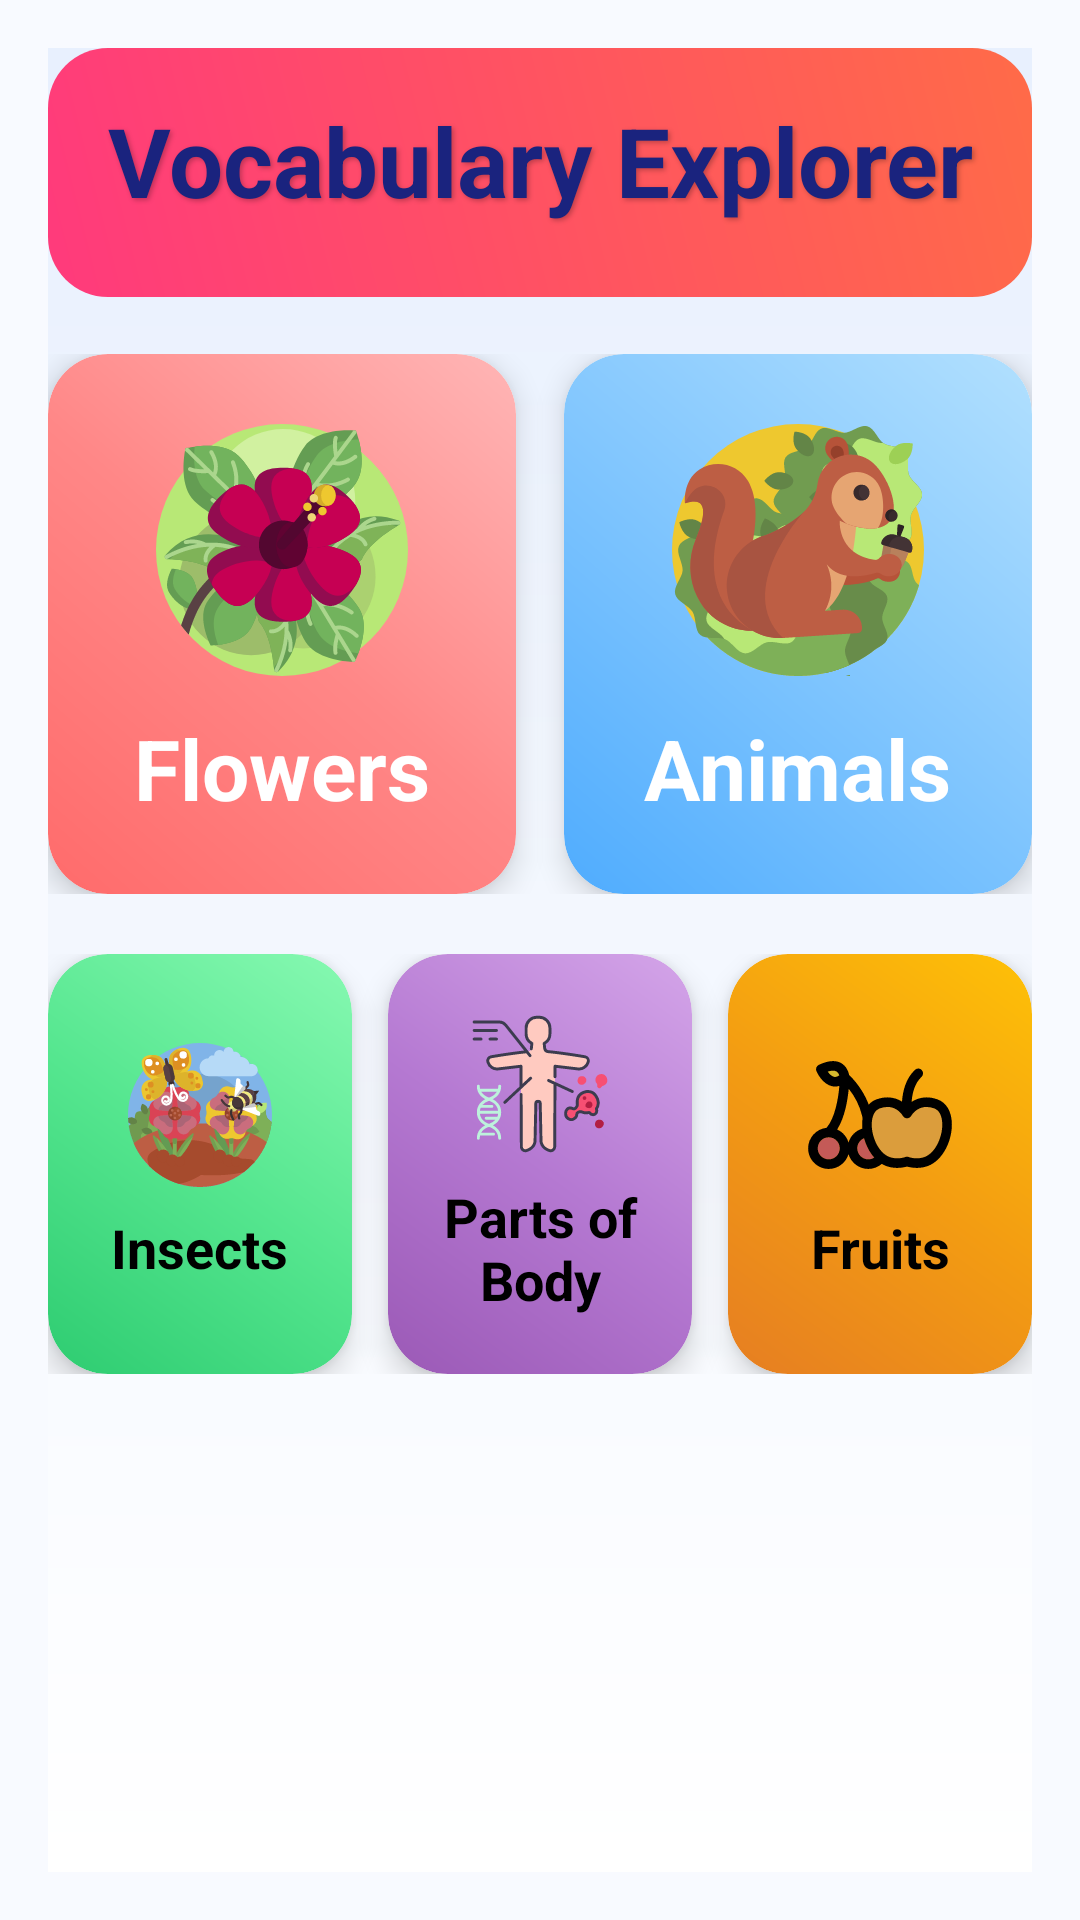

Android layout source for this screen:
<!-- AndroidManifest.xml: application theme Theme.VocabDoctor -->
<!-- res/layout/activity_vocabulary.xml -->
<?xml version="1.0" encoding="utf-8"?>
<ScrollView xmlns:android="http://schemas.android.com/apk/res/android"
    xmlns:app="http://schemas.android.com/apk/res-auto"
    android:layout_width="match_parent"
    android:layout_height="match_parent"
    android:background="#F8FAFF"
    android:padding="16dp"
    android:fillViewport="true">

    <LinearLayout
        android:layout_width="match_parent"
        android:layout_height="wrap_content"
        android:orientation="vertical"
        android:background="@drawable/background_gradient">

        
        <TextView
            android:layout_width="match_parent"
            android:layout_height="wrap_content"
            android:text="Vocabulary Explorer"
            android:textSize="32sp"
            android:textAlignment="center"
            android:textStyle="bold"
            android:layout_gravity="center"
            android:textColor="#1A237E"
            android:paddingTop="16dp"
            android:paddingBottom="24dp"
            android:shadowColor="#40000000"
            android:shadowDx="2"
            android:shadowDy="2"
            android:layout_marginBottom="19dp"
            android:background="@drawable/toolbar_gradient_background"
            android:shadowRadius="4"/>

        
        <LinearLayout
            android:layout_width="match_parent"
            android:layout_height="wrap_content"
            android:orientation="horizontal"
            android:layout_marginBottom="20dp">

            <androidx.cardview.widget.CardView
                android:id="@+id/cardFlowers"
                android:layout_width="0dp"
                android:layout_height="180dp"
                android:layout_weight="1"
                android:layout_marginEnd="8dp"
                android:foreground="?android:attr/selectableItemBackground"
                android:clickable="true"
                app:cardCornerRadius="20dp"
                app:cardElevation="6dp"
                android:scaleType="centerCrop">

                <LinearLayout
                    android:layout_width="match_parent"
                    android:layout_height="match_parent"
                    android:background="@drawable/gradient_flower"
                    android:gravity="center"
                    android:orientation="vertical"
                    android:padding="12dp">

                    <ImageView
                        android:layout_width="84dp"
                        android:layout_height="84dp"
                        android:src="@drawable/ic_flowers"
                        android:layout_marginBottom="12dp"/>

                    <TextView
                        android:layout_width="wrap_content"
                        android:layout_height="wrap_content"
                        android:text="Flowers"
                        android:textColor="#FFFFFF"
                        android:textSize="28sp"
                        android:textStyle="bold"/>
                </LinearLayout>
            </androidx.cardview.widget.CardView>

            <androidx.cardview.widget.CardView
                android:id="@+id/cardAnimals"
                android:layout_width="0dp"
                android:layout_height="180dp"
                android:layout_weight="1"
                android:layout_marginStart="8dp"
                android:foreground="?android:attr/selectableItemBackground"
                android:clickable="true"
                app:cardCornerRadius="20dp"
                app:cardElevation="6dp">

                <LinearLayout
                    android:layout_width="match_parent"
                    android:layout_height="match_parent"
                    android:background="@drawable/gradient_animal"
                    android:gravity="center"
                    android:orientation="vertical"
                    android:padding="12dp">

                    <ImageView
                        android:layout_width="84dp"
                        android:layout_height="84dp"
                        android:src="@drawable/ic_animal"
                        android:layout_marginBottom="12dp"/>

                    <TextView
                        android:layout_width="wrap_content"
                        android:layout_height="wrap_content"
                        android:text="Animals"
                        android:textColor="#FFFFFF"
                        android:textSize="28sp"
                        android:textStyle="bold"/>
                </LinearLayout>
            </androidx.cardview.widget.CardView>
        </LinearLayout>

        
        <LinearLayout
            android:layout_width="match_parent"
            android:layout_height="wrap_content"
            android:orientation="horizontal"
            android:layout_marginBottom="20dp">

            <androidx.cardview.widget.CardView
                android:id="@+id/cardInsects"
                android:layout_width="0dp"
                android:layout_height="140dp"
                android:layout_weight="1"
                android:layout_marginEnd="8dp"
                android:foreground="?android:attr/selectableItemBackground"
                android:clickable="true"
                app:cardCornerRadius="20dp"
                app:cardElevation="6dp">

                <LinearLayout
                    android:layout_width="match_parent"
                    android:layout_height="match_parent"
                    android:orientation="vertical"
                    android:background="@drawable/gradient_insect"
                    android:padding="16dp"
                    android:gravity="center">

                    <ImageView
                        android:layout_width="48dp"
                        android:layout_height="48dp"
                        android:layout_gravity="center_horizontal"
                        android:src="@drawable/ic_insects" />

                    <TextView
                        android:layout_width="wrap_content"
                        android:layout_height="wrap_content"
                        android:layout_marginTop="8dp"
                        android:text="Insects"
                        android:textStyle="bold"
                        android:textColor="@color/black"
                        android:textSize="18sp"
                        android:gravity="center" />
                </LinearLayout>
            </androidx.cardview.widget.CardView>

            <androidx.cardview.widget.CardView
                android:id="@+id/cardBodyParts"
                android:layout_width="0dp"
                android:layout_height="140dp"
                android:layout_weight="1"
                android:layout_marginHorizontal="4dp"
                android:foreground="?android:attr/selectableItemBackground"
                android:clickable="true"
                app:cardCornerRadius="20dp"
                app:cardElevation="6dp">

                <LinearLayout
                    android:layout_width="match_parent"
                    android:layout_height="match_parent"
                    android:orientation="vertical"
                    android:background="@drawable/gradient_body"
                    android:padding="16dp"
                    android:gravity="center">

                    <ImageView
                        android:layout_width="48dp"
                        android:layout_height="48dp"
                        android:layout_gravity="center_horizontal"
                        android:src="@drawable/ic_body" />

                    <TextView
                        android:layout_width="wrap_content"
                        android:layout_height="wrap_content"
                        android:layout_marginTop="8dp"
                        android:text="Parts of Body"
                        android:textStyle="bold"
                        android:textColor="@color/black"
                        android:textSize="18sp"
                        android:gravity="center" />
                </LinearLayout>
            </androidx.cardview.widget.CardView>

            <androidx.cardview.widget.CardView
                android:id="@+id/cardFruits"
                android:layout_width="0dp"
                android:layout_height="140dp"
                android:layout_weight="1"
                android:layout_marginStart="8dp"
                android:foreground="?android:attr/selectableItemBackground"
                android:clickable="true"
                app:cardCornerRadius="20dp"
                app:cardElevation="6dp">

            <LinearLayout
                android:layout_width="match_parent"
                android:layout_height="match_parent"
            android:orientation="vertical"
            android:background="@drawable/gradient_fruit"
            android:padding="16dp"
            android:gravity="center">

            <ImageView
                android:layout_width="48dp"
                android:layout_height="48dp"
                android:layout_gravity="center_horizontal"
                android:src="@drawable/ic_fruit"
            android:contentDescription="Fruits Icon" />

            <TextView
                android:layout_width="wrap_content"
            android:layout_height="wrap_content"
            android:layout_marginTop="8dp"
            android:text="Fruits"
            android:textStyle="bold"
            android:textColor="@color/black"
            android:textSize="18sp"
            android:gravity="center" />

        </LinearLayout>
    </androidx.cardview.widget.CardView>
        </LinearLayout>

    </LinearLayout>
</ScrollView>
<!-- resources referenced by this layout -->
<resources>
  <color name="black">#000000</color>
  <!-- drawable background_gradient (drawable) -->
  <shape xmlns:android="http://schemas.android.com/apk/res/android">
      <gradient
          android:startColor="#E8F0FE"
          android:endColor="#FFFFFF"
          android:angle="270"/>
  </shape>
  <!-- drawable gradient_animal (drawable) -->
  <shape xmlns:android="http://schemas.android.com/apk/res/android">
      <gradient
          android:startColor="#4FACFE"
          android:centerColor="#81C6FE"
          android:endColor="#B2E0FE"
          android:angle="45"/>
      <corners android:radius="20dp"/>
  </shape>
  <!-- drawable gradient_body (drawable) -->
  <shape xmlns:android="http://schemas.android.com/apk/res/android">
      <gradient
          android:startColor="#9B59B6"
          android:centerColor="#B579D2"
          android:endColor="#D4A5E9"
          android:angle="45"/>
      <corners android:radius="20dp"/>
  </shape>
  <!-- drawable gradient_flower (drawable) -->
  <shape xmlns:android="http://schemas.android.com/apk/res/android">
      <gradient
          android:startColor="#FF6B6B"
          android:centerColor="#FF8787"
          android:endColor="#FFB6B6"
          android:angle="45"/>
      <corners android:radius="20dp"/>
  </shape>
  <!-- drawable gradient_fruit (drawable) -->
  <shape xmlns:android="http://schemas.android.com/apk/res/android">
      <gradient
          android:startColor="#E67E22"
          android:centerColor="#F39C12"
          android:endColor="#FEC107"
          android:angle="45"/>
      <corners android:radius="20dp"/>
  </shape>
  <!-- drawable gradient_insect (drawable) -->
  <shape xmlns:android="http://schemas.android.com/apk/res/android">
      <gradient
          android:startColor="#2ECC71"
          android:centerColor="#55E68F"
          android:endColor="#87F9B2"
          android:angle="45"/>
      <corners android:radius="20dp"/>
  </shape>
  <!-- drawable ic_animal: vector/xml drawable (drawable, 13993 chars, omitted) -->
  <!-- drawable ic_body: vector/xml drawable (drawable, 8008 chars, omitted) -->
  <!-- drawable ic_flowers: vector/xml drawable (drawable, 15216 chars, omitted) -->
  <!-- drawable ic_fruit: vector/xml drawable (drawable, 3804 chars, omitted) -->
  <!-- drawable ic_insects: vector/xml drawable (drawable, 109353 chars, omitted) -->
  <!-- drawable toolbar_gradient_background (drawable) -->
  <shape xmlns:android="http://schemas.android.com/apk/res/android">
      <gradient
          android:startColor="#FF3A7C"
          android:endColor="#FF6B48"
          android:angle="45" />
      <corners android:radius="20dp" />
  </shape>
  <style name="Theme.VocabDoctor" parent="Theme.MaterialComponents.DayNight.NoActionBar">
          
          <item name="colorPrimary">@color/purple_500</item>
          <item name="colorPrimaryVariant">@color/purple_700</item>
          <item name="colorOnPrimary">@color/white</item>
          <item name="colorSecondary">@color/teal_200</item>
          <item name="colorSecondaryVariant">@color/teal_700</item>
          <item name="colorOnSecondary">@color/black</item>
          <item name="android:statusBarColor" tools:targetApi="l">?attr/colorPrimaryVariant</item>
  
          
          <item name="windowNoTitle">true</item>
          <item name="windowActionBar">false</item>
          <item name="android:windowFullscreen">true</item>
      </style>
  <color name="purple_500">#7C4DFF</color>
  <color name="purple_700">#6200EA</color>
  <color name="white">#FFFFFF</color>
  <color name="teal_200">#FF03DAC5</color>
  <color name="teal_700">#FF018786</color>
</resources>
